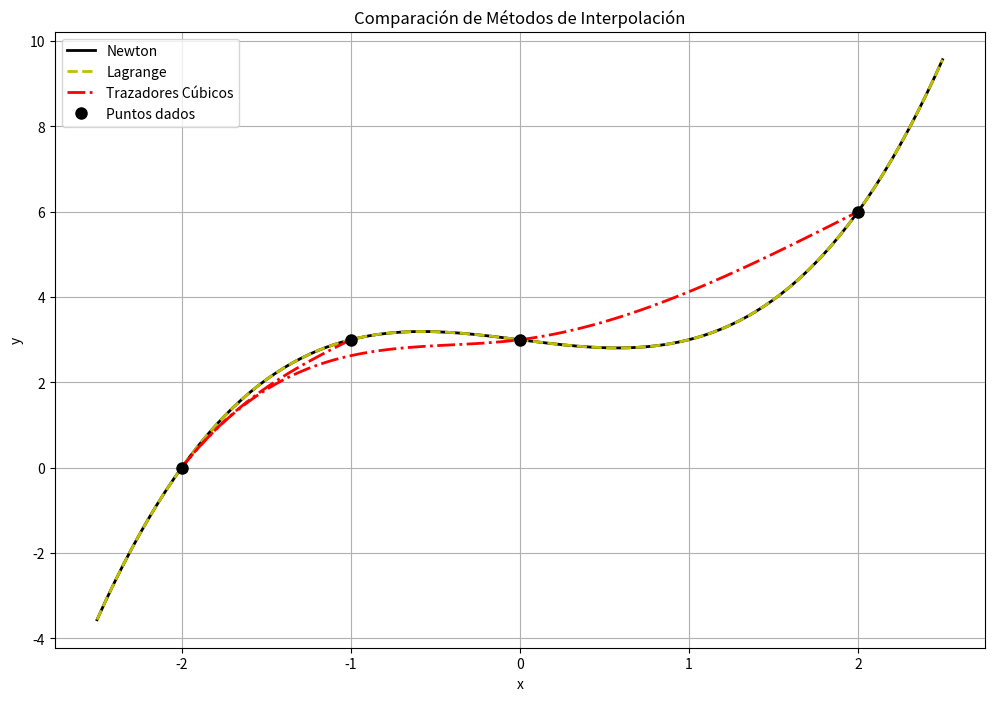

Here is the Python script that generated this plot:
import numpy as np
import matplotlib.pyplot as plt
from sympy import symbols, expand, simplify, lambdify



def diferencias_divididas(x, y):
    n = len(x)
    F = np.zeros([n, n])
    F[:,0] = y
    for j in range(1,n):
        for i in range(n-j):
            F[i,j] = (F[i+1,j-1] - F[i,j-1])/(x[i+j] - x[i])
            
    return F[0,:]
def polinomio_newton(x, coef, punto):
    n = len(x)
    resultado = coef[0]
    producto = 1
    for i in range(1, n):
        producto *= (punto - x[i-1])
        resultado += coef[i] * producto
        
    return resultado
# Datos


# x = np.array([-1, 3/2, 4, -2.5])
# y = np.array([0, 2, 1, 3])

x = np.array([-1, -2, 0, 2])
y = np.array([3, 0, 3, 6])



coeficientes = diferencias_divididas(x, y)
print("Coeficientes de las diferencias divididas:")
print(coeficientes)
print("\nPolinomio interpolante de Newton:")
print(f"P(x) = {coeficientes[0]:.4f}", end="")
for i in range(1, len(coeficientes)):
    if coeficientes[i] != 0:
        print(f" + ({coeficientes[i]:.4f})", end="")
        for j in range(i):
            print(f"(x - {x[j]:.4f})", end="")
print()










x_sym = symbols('x')
def lagrange(x_points, y_points):
    n = len(x_points)
    L = 0
    for i in range(n):
        Li = 1
        for j in range(n):
            if i != j:
                Li *= (x_sym - x_points[j])/(x_points[i] - x_points[j])
        L += y_points[i] * Li
    polinomio = expand(L)
    simplificacion = simplify(polinomio)
    return simplificacion

# Usar los mismos puntos que en Newton
x_points = np.array([-1, -2, 0, 2])
y_points = np.array([3, 0, 3, 6])

polinomio = lagrange(x_points, y_points)
print("\nPolinomio de Lagrange:")
print(polinomio)

f = lambdify(x_sym, polinomio, 'numpy')







#trazadores

# Puntos dados



x = np.array([-1, -2, 0, 2, 4])
y = np.array([3, 0, 3, 6, 1])


# Número de intervalos
n = len(x) - 1

# Matriz del sistema
h = np.diff(x)  # Diferencias entre puntos
A = np.zeros((n+1, n+1))
b = np.zeros(n+1)

# Condiciones naturales (segunda derivada en extremos es 0)
A[0, 0] = 1
A[-1, -1] = 1

# Ecuaciones para la continuidad de la segunda derivada
for i in range(1, n):
    A[i, i-1] = h[i-1]
    A[i, i] = 2 * (h[i-1] + h[i])
    A[i, i+1] = h[i]
    b[i] = 3 * ((y[i+1] - y[i]) / h[i] - (y[i] - y[i-1]) / h[i-1])

# Resolver el sistema
c = np.linalg.solve(A, b)

# Calcular coeficientes b y d
b = np.zeros(n)
d = np.zeros(n)
for i in range(n):
    b[i] = (y[i+1] - y[i]) / h[i] - h[i] * (2*c[i] + c[i+1]) / 3
    d[i] = (c[i+1] - c[i]) / (3*h[i])

# Coeficientes a
a = y[:-1]







def lagrange(x, y):
    x_sym = symbols('x')
    n = len(x)
    polinomio = 0
    
    for i in range(n):
        termino = y[i]
        for j in range(n):
            if i != j:
                termino *= (x_sym - x[j])/(x[i] - x[j])
        polinomio += termino
    
    return simplify(expand(polinomio))







# Datos de entrada
x = np.array([-1, -2, 0, 2])
y = np.array([3, 0, 3, 6])

# Cálculos previos para trazadores cúbicos
n = len(x) - 1  # número de intervalos
h = np.diff(x)
A = np.zeros((n+1, n+1))
b = np.zeros(n+1)

# Matriz del sistema
A[0, 0] = 1
A[-1, -1] = 1
for i in range(1, n):
    A[i, i-1] = h[i-1]
    A[i, i] = 2*(h[i-1] + h[i])
    A[i, i+1] = h[i]
    b[i] = 3*((y[i+1] - y[i])/h[i] - (y[i] - y[i-1])/h[i-1])

# Resolver sistema para obtener c
c = np.linalg.solve(A, b)

# Calcular coeficientes b y d
b_coef = np.zeros(n)
d = np.zeros(n)
for i in range(n):
    b_coef[i] = (y[i+1] - y[i])/h[i] - h[i]*(2*c[i] + c[i+1])/3
    d[i] = (c[i+1] - c[i])/(3*h[i])
a = y[:-1]

# Graficación
plt.figure(figsize=(12, 8))

# 1. Curva de Newton
x_grafica = np.linspace(min(x)-0.5, max(x)+0.5, 200)
y_newton = [polinomio_newton(x, coeficientes, punto) for punto in x_grafica]
plt.plot(x_grafica, y_newton, 'k-', label='Newton', linewidth=2)

# 2. Curva de Lagrange
x_sym = symbols('x')
polinomio = lagrange(x, y)
f = lambda x_val: float(polinomio.subs(x_sym, x_val))
y_lagrange = [f(xi) for xi in x_grafica]
plt.plot(x_grafica, y_lagrange, 'y--', label='Lagrange', linewidth=2)

# 3. Curva de Trazadores Cúbicos
for i in range(n):
    xs = np.linspace(x[i], x[i+1], 100)
    ys = a[i] + b_coef[i]*(xs - x[i]) + c[i]*(xs - x[i])**2 + d[i]*(xs - x[i])**3
    if i == 0:
        plt.plot(xs, ys, 'r-.', label='Trazadores Cúbicos', linewidth=2)
    else:
        plt.plot(xs, ys, 'r-.', linewidth=2)

plt.plot(x, y, 'ko', label='Puntos dados', markersize=8)
plt.grid(True)
plt.legend(fontsize=10)
plt.title('Comparación de Métodos de Interpolación', fontsize=12)
plt.xlabel('x', fontsize=10)
plt.ylabel('y', fontsize=10)
plt.show()
